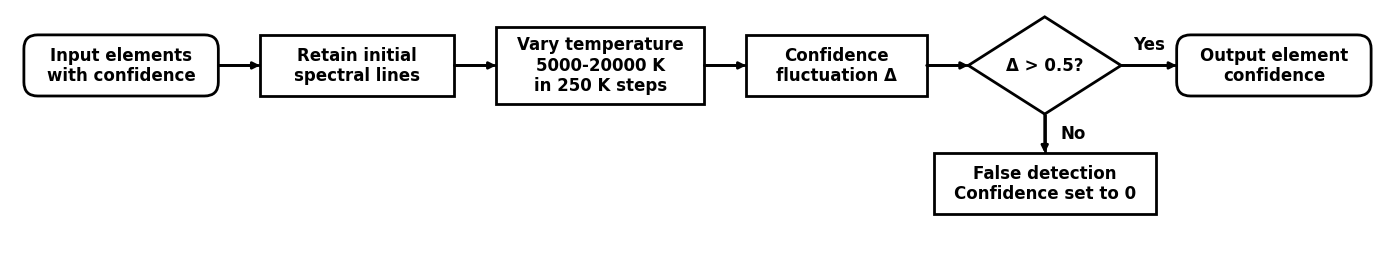

Write the Python code that produced this figure.
# -*- coding: utf-8 -*-
"""English flowchart of the temperature-scanning confidence test.

Same conventions as Paper/Plot/figure5/generate_temperature_iteration_flowchart.py:
data units are PostScript points (1 unit = 1 pt) so font metrics can be
reasoned about directly; all node text is 12 pt Arial bold with 1.15 line
spacing.
"""
import numpy as np
import matplotlib.pyplot as plt
import matplotlib.patches as mpatches
from matplotlib.path import Path

plt.rcParams.update({
    "font.family": "Arial",
    "font.size": 12,
    "mathtext.fontset": "custom",
    "mathtext.rm": "Arial",
})

LW = 2.0            # node / arrow line width (pt)
FS = 12             # node text size (pt), bold
LSP = 1.15          # node text line spacing

W, H = 990, 170     # canvas size in pt
fig = plt.figure(figsize=(W / 72, H / 72))
ax = fig.add_axes([0, 0, 1, 1])
ax.set_xlim(0, W)
ax.set_ylim(0, H)
ax.axis("off")

_nodes = {}         # name -> (text artist, cx, cy, w, h, kind)


def box(name, cx, cy, w, h, text, rounded=False):
    style = "round,pad=0,rounding_size=10" if rounded else "square,pad=0"
    p = mpatches.FancyBboxPatch(
        (cx - w / 2, cy - h / 2), w, h, boxstyle=style,
        fc="white", ec="black", lw=LW, mutation_aspect=1)
    ax.add_patch(p)
    t = ax.text(cx, cy, text, ha="center", va="center", fontsize=FS,
                fontweight="bold", linespacing=LSP)
    _nodes[name] = (t, cx, cy, w, h, "box")


def diamond(name, cx, cy, w, h, text):
    p = mpatches.Polygon(
        [(cx - w / 2, cy), (cx, cy + h / 2), (cx + w / 2, cy), (cx, cy - h / 2)],
        closed=True, fc="white", ec="black", lw=LW)
    ax.add_patch(p)
    t = ax.text(cx, cy, text, ha="center", va="center", fontsize=FS,
                fontweight="bold", linespacing=LSP)
    _nodes[name] = (t, cx, cy, w, h, "diamond")


def label(text, x, y, ha="center"):
    ax.text(x, y, text, ha=ha, va="center", fontsize=FS, fontweight="bold",
            bbox=dict(fc="white", ec="none", pad=1))


def _arrow_patch(p1, p2):
    ax.add_patch(mpatches.FancyArrowPatch(
        p1, p2, arrowstyle="-|>", mutation_scale=10,
        color="black", lw=LW, shrinkA=0, shrinkB=0))


def arrow(points):
    """Polyline arrow with rounded corners; arrowhead on the last segment."""
    pts = [np.array(p, float) for p in points]
    verts = [tuple(pts[0])]
    codes = [Path.MOVETO]
    R = 8
    for i in range(1, len(pts) - 1):
        p, v1, v2 = pts[i], pts[i - 1] - pts[i], pts[i + 1] - pts[i]
        rr = min(R, np.hypot(*v1) / 2, np.hypot(*v2) / 2)
        a = p + v1 / np.hypot(*v1) * rr
        b = p + v2 / np.hypot(*v2) * rr
        verts += [tuple(a), tuple(p), tuple(b)]
        codes += [Path.LINETO, Path.CURVE3, Path.CURVE3]
    verts.append(tuple(pts[-1]))
    codes.append(Path.LINETO)
    ax.add_patch(mpatches.PathPatch(Path(verts, codes), fc="none",
                                    ec="black", lw=LW, joinstyle="round"))
    tail = tuple(pts[-2]) if len(pts) == 2 else verts[-2]
    _arrow_patch(tail, tuple(pts[-1]))


# ================= nodes: main row (y grows upward) =================
Y = 130

box("input", 80, Y, 140, 44, "Input elements\nwith confidence", rounded=True)
box("retain", 250, Y, 140, 44, "Retain initial\nspectral lines")
box("vary", 425, Y, 150, 56, "Vary temperature\n5000-20000 K\nin 250 K steps")
box("fluct", 595, Y, 130, 44, "Confidence\nfluctuation Δ")
diamond("test", 745, Y, 110, 70, "Δ > 0.5?")
box("output", 910, Y, 140, 44, "Output element\nconfidence", rounded=True)

arrow([(150, Y), (180, Y)])
arrow([(320, Y), (350, Y)])
arrow([(500, Y), (530, Y)])
arrow([(660, Y), (690, Y)])
arrow([(800, Y), (840, Y)])
label("Yes", 820, Y + 15)

# No branch: not confirmed -> mark as false detection, zero the confidence.
box("false", 745, 45, 160, 44, "False detection\nConfidence set to 0")
arrow([(745, Y - 35), (745, 67)])
label("No", 756, 81, ha="left")


# ================= text-fit self check =================
def check_fits():
    fig.canvas.draw()
    renderer = fig.canvas.get_renderer()
    inv = ax.transData.inverted()
    bad = []
    for name, (t, cx, cy, w, h, kind) in _nodes.items():
        bb = t.get_window_extent(renderer)
        (x0, y0), (x1, y1) = inv.transform([(bb.x0, bb.y0), (bb.x1, bb.y1)])
        tw, th = x1 - x0, y1 - y0
        if kind == "box":
            ok = tw <= w - 6 and th <= h - 6
        else:  # diamond: text block must clear the slanted sides
            ok = tw <= w * (1 - th / h) and th <= h * 0.75
        if not ok:
            bad.append(f"{name}: text {tw:.0f}x{th:.0f}pt vs {kind} {w}x{h}pt")
    if bad:
        print("TEXT OVERFLOW:")
        for b in bad:
            print("  " + b)
    else:
        print("all node texts fit")


check_fits()

fig.savefig("温度扫描_横版.svg")
fig.savefig("温度扫描_横版.pdf")
fig.savefig("温度扫描_横版.png", dpi=600)
fig.savefig("温度扫描_横版.jpg", dpi=600, pil_kwargs={"quality": 95})
print("saved svg / pdf / png / jpg")
